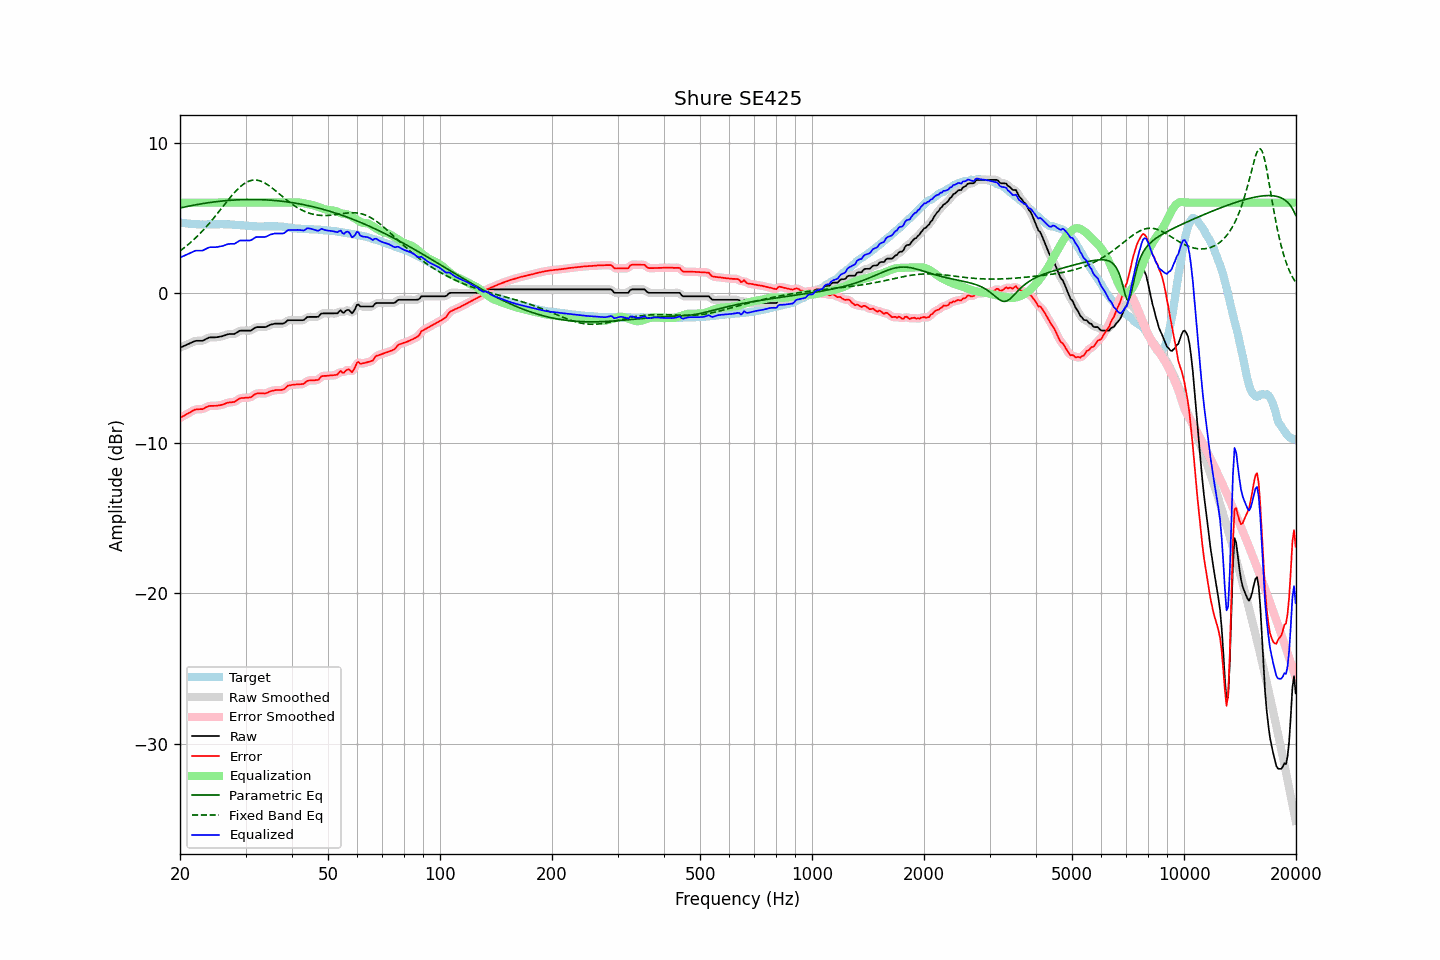

The file beside this chart, header and first rows:
frequency, raw, error, smoothed, error_smoothed, equalization, parametric_eq, fixed_band_eq, equalized_raw, equalized_smoothed, target
20.00, -3.66, -8.33, -3.66, -8.33, 6.00, 5.64, 2.79, 2.34, 2.34, 4.68
20.20, -3.61, -8.26, -3.61, -8.27, 6.00, 5.66, 2.86, 2.39, 2.39, 4.66
20.40, -3.57, -8.21, -3.56, -8.21, 6.00, 5.69, 2.94, 2.43, 2.44, 4.65
20.61, -3.52, -8.16, -3.52, -8.15, 6.00, 5.71, 3.03, 2.48, 2.48, 4.64
20.81, -3.47, -8.08, -3.47, -8.09, 6.00, 5.73, 3.11, 2.53, 2.53, 4.62
21.02, -3.43, -8.03, -3.42, -8.03, 6.00, 5.75, 3.20, 2.57, 2.58, 4.61
21.23, -3.38, -7.97, -3.38, -7.97, 6.00, 5.78, 3.29, 2.62, 2.62, 4.60
21.44, -3.33, -7.91, -3.33, -7.91, 6.00, 5.80, 3.39, 2.67, 2.67, 4.59
21.66, -3.28, -7.85, -3.27, -7.85, 6.00, 5.82, 3.48, 2.72, 2.73, 4.58
21.87, -3.23, -7.79, -3.23, -7.80, 6.00, 5.84, 3.58, 2.77, 2.77, 4.57
22.09, -3.20, -7.76, -3.20, -7.77, 6.00, 5.86, 3.68, 2.80, 2.80, 4.56
22.31, -3.20, -7.75, -3.19, -7.75, 6.00, 5.88, 3.79, 2.80, 2.81, 4.55
22.54, -3.20, -7.75, -3.20, -7.75, 6.00, 5.90, 3.89, 2.80, 2.80, 4.55
22.76, -3.20, -7.74, -3.20, -7.75, 6.00, 5.91, 4.00, 2.80, 2.80, 4.54
22.99, -3.20, -7.75, -3.18, -7.73, 6.00, 5.93, 4.12, 2.80, 2.82, 4.55
23.22, -3.15, -7.69, -3.15, -7.69, 6.00, 5.95, 4.23, 2.85, 2.85, 4.54
23.45, -3.09, -7.63, -3.09, -7.64, 6.00, 5.97, 4.35, 2.91, 2.91, 4.54
23.69, -3.04, -7.59, -3.03, -7.58, 6.00, 5.98, 4.47, 2.96, 2.97, 4.55
23.92, -2.99, -7.54, -2.99, -7.55, 6.00, 6.00, 4.59, 3.01, 3.01, 4.55
24.16, -2.97, -7.53, -2.97, -7.53, 6.00, 6.01, 4.72, 3.03, 3.03, 4.56
24.40, -2.97, -7.53, -2.96, -7.52, 6.00, 6.03, 4.85, 3.03, 3.04, 4.56
24.65, -2.97, -7.52, -2.97, -7.53, 6.00, 6.04, 4.98, 3.03, 3.03, 4.56
24.89, -2.97, -7.52, -2.96, -7.52, 6.00, 6.06, 5.11, 3.03, 3.04, 4.56
25.14, -2.96, -7.51, -2.95, -7.51, 6.00, 6.07, 5.24, 3.04, 3.05, 4.56
25.39, -2.94, -7.49, -2.94, -7.50, 6.00, 6.08, 5.37, 3.06, 3.06, 4.56
25.65, -2.92, -7.48, -2.92, -7.48, 6.00, 6.09, 5.51, 3.08, 3.08, 4.57
25.91, -2.90, -7.46, -2.89, -7.46, 6.00, 6.10, 5.65, 3.10, 3.11, 4.56
26.16, -2.87, -7.43, -2.86, -7.42, 6.00, 6.12, 5.78, 3.13, 3.14, 4.56
26.43, -2.83, -7.38, -2.83, -7.38, 6.00, 6.13, 5.92, 3.17, 3.17, 4.55
26.69, -2.79, -7.34, -2.79, -7.34, 6.00, 6.14, 6.05, 3.21, 3.21, 4.55
26.96, -2.76, -7.31, -2.76, -7.31, 6.00, 6.14, 6.18, 3.24, 3.24, 4.55
27.23, -2.75, -7.30, -2.75, -7.29, 6.00, 6.15, 6.31, 3.25, 3.25, 4.55
27.50, -2.75, -7.28, -2.75, -7.29, 6.00, 6.16, 6.44, 3.25, 3.25, 4.54
27.77, -2.75, -7.27, -2.74, -7.27, 6.00, 6.17, 6.57, 3.25, 3.26, 4.53
28.05, -2.74, -7.26, -2.72, -7.24, 6.00, 6.17, 6.69, 3.26, 3.28, 4.53
28.33, -2.67, -7.18, -2.67, -7.19, 6.00, 6.18, 6.80, 3.33, 3.33, 4.51
28.62, -2.61, -7.12, -2.60, -7.11, 6.00, 6.19, 6.91, 3.39, 3.40, 4.51
28.90, -2.54, -7.04, -2.55, -7.05, 6.00, 6.19, 7.01, 3.46, 3.45, 4.50
29.19, -2.52, -7.01, -2.52, -7.02, 6.00, 6.20, 7.10, 3.48, 3.48, 4.49
29.48, -2.52, -7.01, -2.51, -7.00, 6.00, 6.20, 7.19, 3.48, 3.49, 4.49
29.78, -2.52, -6.99, -2.51, -6.99, 6.00, 6.20, 7.27, 3.48, 3.49, 4.48
30.08, -2.52, -6.98, -2.52, -6.99, 6.00, 6.20, 7.33, 3.48, 3.48, 4.47
30.38, -2.52, -6.98, -2.52, -6.98, 6.00, 6.21, 7.39, 3.48, 3.48, 4.46
30.68, -2.52, -6.97, -2.52, -6.97, 6.00, 6.21, 7.43, 3.48, 3.48, 4.45
30.99, -2.52, -6.96, -2.50, -6.94, 6.00, 6.21, 7.47, 3.48, 3.50, 4.44
31.30, -2.45, -6.88, -2.45, -6.88, 6.00, 6.21, 7.49, 3.55, 3.55, 4.43
31.61, -2.38, -6.80, -2.38, -6.81, 6.00, 6.21, 7.50, 3.62, 3.62, 4.43
31.93, -2.31, -6.73, -2.32, -6.74, 6.00, 6.21, 7.50, 3.69, 3.68, 4.43
32.24, -2.29, -6.70, -2.29, -6.71, 6.00, 6.20, 7.49, 3.71, 3.71, 4.41
32.57, -2.29, -6.70, -2.28, -6.69, 6.00, 6.20, 7.47, 3.71, 3.72, 4.41
32.89, -2.29, -6.69, -2.28, -6.69, 6.00, 6.20, 7.44, 3.71, 3.72, 4.41
33.22, -2.29, -6.69, -2.29, -6.70, 6.00, 6.19, 7.40, 3.71, 3.71, 4.41
33.55, -2.29, -6.70, -2.29, -6.70, 6.00, 6.19, 7.35, 3.71, 3.71, 4.41
33.89, -2.29, -6.71, -2.28, -6.69, 6.00, 6.18, 7.29, 3.71, 3.72, 4.42
34.23, -2.25, -6.66, -2.24, -6.66, 6.00, 6.18, 7.22, 3.75, 3.76, 4.42
34.57, -2.20, -6.62, -2.20, -6.62, 6.00, 6.17, 7.15, 3.80, 3.80, 4.43
34.92, -2.14, -6.56, -2.15, -6.57, 6.00, 6.16, 7.08, 3.86, 3.85, 4.42
35.27, -2.11, -6.54, -2.11, -6.53, 6.00, 6.16, 7.00, 3.89, 3.89, 4.43
35.62, -2.09, -6.51, -2.08, -6.50, 6.00, 6.15, 6.91, 3.91, 3.92, 4.43
35.97, -2.06, -6.48, -2.06, -6.49, 6.00, 6.14, 6.83, 3.94, 3.94, 4.42
... 635 more rows
